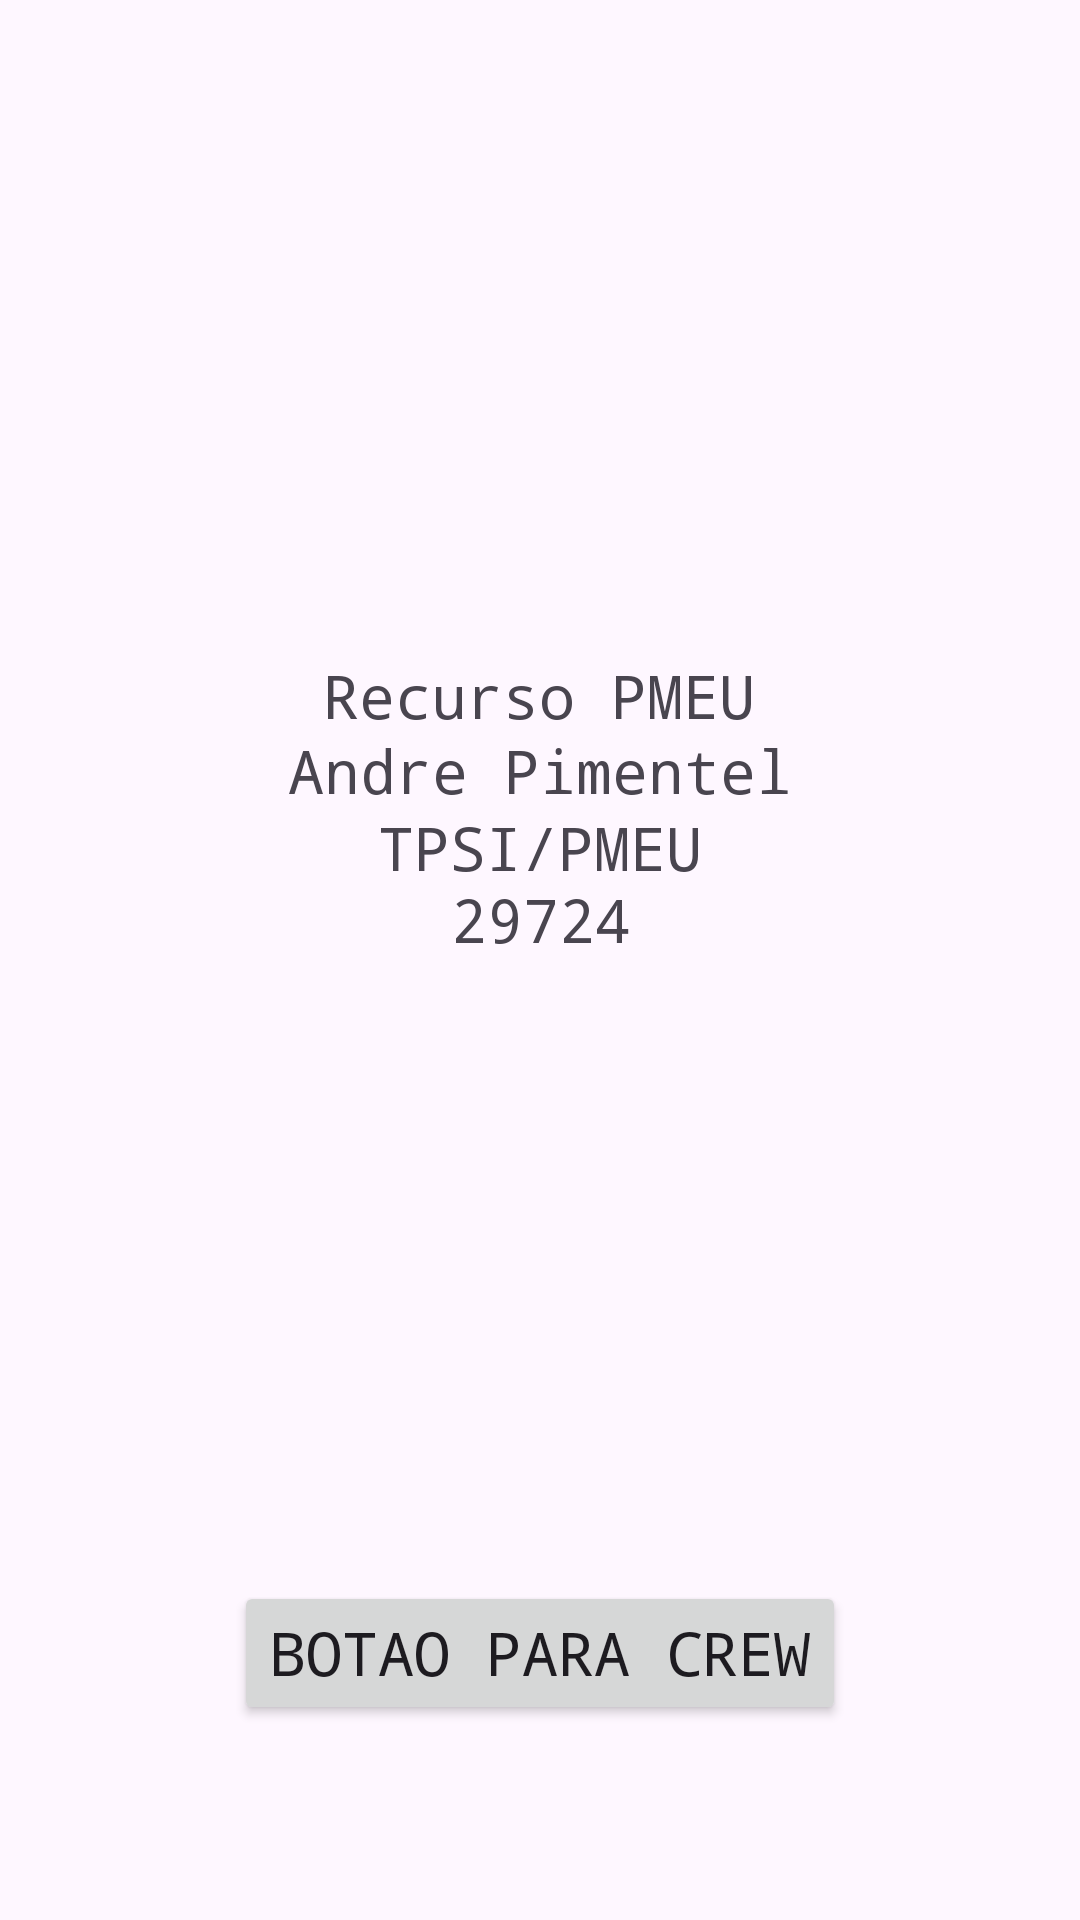

Layout XML and referenced resources for this Android screen:
<!-- AndroidManifest.xml: application theme Theme.AndrePimentel29724ER -->
<!-- res/layout/activity_aluno.xml -->
<?xml version="1.0" encoding="utf-8"?>
<androidx.constraintlayout.widget.ConstraintLayout xmlns:android="http://schemas.android.com/apk/res/android"
    xmlns:app="http://schemas.android.com/apk/res-auto"
    xmlns:tools="http://schemas.android.com/tools"
    android:layout_width="match_parent"
    android:layout_height="match_parent"
    tools:context=".Aluno">

    <TextView
        android:id="@+id/titulo"
        android:layout_width="wrap_content"
        android:layout_height="wrap_content"
        android:fontFamily="monospace"
        android:text="@string/titulo"
        android:textSize="20sp"
        app:layout_constraintBottom_toBottomOf="parent"
        app:layout_constraintEnd_toEndOf="parent"
        app:layout_constraintHorizontal_bias="0.498"
        app:layout_constraintStart_toStartOf="parent"
        app:layout_constraintTop_toTopOf="parent"
        app:layout_constraintVertical_bias="0.356" />

    <TextView
        android:id="@+id/nome"
        android:layout_width="wrap_content"
        android:layout_height="wrap_content"
        android:fontFamily="monospace"
        android:text="@string/nome"
        android:textSize="20sp"
        app:layout_constraintBottom_toBottomOf="parent"
        app:layout_constraintEnd_toEndOf="parent"
        app:layout_constraintStart_toStartOf="parent"
        app:layout_constraintTop_toTopOf="parent"
        app:layout_constraintVertical_bias="0.397" />

    <TextView
        android:id="@+id/cursoDisciplina"
        android:layout_width="wrap_content"
        android:layout_height="wrap_content"
        android:text="@string/cursoDisciplina"
        android:fontFamily="monospace"
        android:textSize="20sp"
        app:layout_constraintBottom_toBottomOf="parent"
        app:layout_constraintEnd_toEndOf="parent"
        app:layout_constraintStart_toStartOf="parent"
        app:layout_constraintTop_toTopOf="parent"
        app:layout_constraintVertical_bias="0.439" />

    <TextView
        android:id="@+id/numeroAluno"
        android:layout_width="wrap_content"
        android:layout_height="wrap_content"
        android:text="@string/numeroAluno"
        android:fontFamily="monospace"
        app:layout_constraintBottom_toBottomOf="parent"
        app:layout_constraintEnd_toEndOf="parent"
        app:layout_constraintHorizontal_bias="0.501"
        app:layout_constraintStart_toStartOf="parent"
        android:textSize="20sp"
        app:layout_constraintTop_toTopOf="parent"
        app:layout_constraintVertical_bias="0.478" />

    <Button
        android:id="@+id/buttonUsers"
        android:layout_width="wrap_content"
        android:layout_height="wrap_content"
        android:fontFamily="monospace"
        android:text="@string/botao"
        app:layout_constraintBottom_toBottomOf="parent"
        app:layout_constraintEnd_toEndOf="parent"
        android:textSize="20sp"
        app:layout_constraintStart_toStartOf="parent"
        app:layout_constraintTop_toTopOf="parent"
        app:layout_constraintVertical_bias="0.89" />
</androidx.constraintlayout.widget.ConstraintLayout>
<!-- resources referenced by this layout -->
<resources>
  <string name="botao">Botao para Crew</string>
  <string name="cursoDisciplina">TPSI/PMEU</string>
  <string name="nome">Andre Pimentel</string>
  <string name="numeroAluno">29724</string>
  <string name="titulo">Recurso PMEU</string>
  <style name="Theme.AndrePimentel29724ER" parent="Base.Theme.AndrePimentel29724ER" />
  <style name="Base.Theme.AndrePimentel29724ER" parent="Theme.Material3.DayNight.NoActionBar">
          
          
      </style>
</resources>
